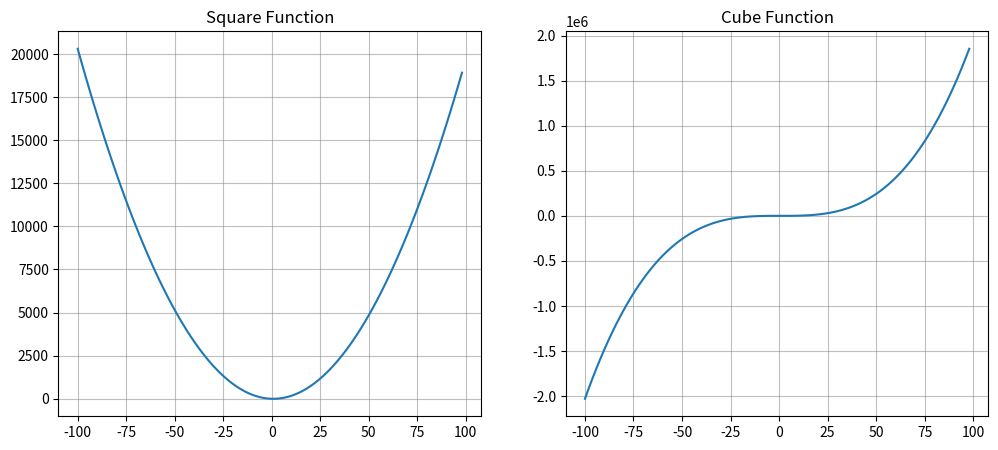

Recreate this plot in Python. (Note: this script raises an exception after producing the figure.)
%pip install -q numpy
%pip install -q matplotlib
%pip install -q pandas

import numpy as np
import matplotlib.pyplot as plt
import pandas as pd

A_PARAMETER: float = 2.0
B_PARAMETER: float = -3.0
C_PARAMETER: float = 1.0
D_PARAMETER: float = 4.5

X_TICKS: np.ndarray = np.arange(-100, 100, 2)

def square_function(x: np.ndarray, a: float = A_PARAMETER, b: float = B_PARAMETER, c: float = C_PARAMETER) -> np.ndarray:
    return (a*(x**2) + b*x + c)

def derivetive_square_function(x: np.ndarray, a: float = A_PARAMETER, b: float = B_PARAMETER) -> np.ndarray:
    return 2*a*x + b

def cube_function(x: np.ndarray, a: float = A_PARAMETER, b: float = B_PARAMETER, c: float = C_PARAMETER, d: float = D_PARAMETER) -> np.ndarray:
    return (a*(x**3) + b*(x**2) + c*x + d)

def derivetive_cube_function(x: np.ndarray, a: float = A_PARAMETER, b: float = B_PARAMETER, c: float = C_PARAMETER) -> np.ndarray:
    return (3*a*(x**2) + 2*b*x + c)

_, axes = plt.subplots(1, 2, figsize=(12, 5))

axes[0].plot(X_TICKS, square_function(X_TICKS))
axes[0].set_title("Square Function")
axes[0].grid(visible=True, axis="both", alpha=0.5, color="gray")

axes[1].plot(X_TICKS, cube_function(X_TICKS))
axes[1].set_title("Cube Function")
axes[1].grid(visible=True, axis="both", alpha=0.5, color="gray")

from typing import Callable


def bissection_intervals(x: np.ndarray, target_function: Callable, derivative_function: Callable) -> list[tuple[int, int]]:
    # list to keep the intervals
    intervals: list[tuple[int, int]] = []

    # all results
    y: np.ndarray = target_function(x)
    y_derivative: np.ndarray = derivative_function(x)

    for i in range(len(x)-1): # less 1 loop to avoid index error

        # if the interval has more than 1 root
        if y_derivative[i] * y_derivative[i+1] < 0:
            intervals.append((i, i+1))

        # a multiplication of numbers with the same signal is greater than 0
        if y[i] * y[i+1] < 0:
            intervals.append((i, i+1))

    return intervals

def bissection(
    x: np.ndarray,
    target_function: Callable,
    derivative_function: Callable,
    epsilon: float = 1e-5,
    max_iterations: int = 100
) -> list[pd.DataFrame]:

    tables: list[pd.DataFrame] = []

    # calculate the intervals
    intervals: list[tuple[int, int]] = bissection_intervals(x, target_function, derivative_function)

    for interval in intervals:
        index_a: int = interval[0]
        index_b: int = interval[1]

        # initial a value
        a: float = x[index_a]
        # initial b value
        b: float = x[index_b]

        history: list = []

        # stop condition
        for iteration in range(max_iterations):

            # mid point between a and b
            x_mid: float = (b+a) / 2

            y_mid: float = target_function(np.array([x_mid]))[0]
            y_a: float = target_function(np.array([a]))[0]

            history.append(
                {
                    "Interação":iteration,
                    "x":x_mid,
                    "f(x)":y_mid,
                    "b-a":b-a
                }
            )

            # stop condition
            if abs(a-b) < epsilon or y_mid == 0:
                break

            # update the old parameter to next iteration
            if y_a * y_mid < 0:
                b = x_mid
            else:
                a = x_mid

        # add a dataframe to the list
        tables.append(pd.DataFrame(history))

    return tables

tables: list[pd.DataFrame] = bissection(X_TICKS, cube_function, derivetive_cube_function)
tables += bissection(X_TICKS, square_function, derivetive_square_function)

function_names: list[str] = ["Função quadrática", "Função cúbica"]

for table, func_name in zip(tables, function_names):
    print(f"---- Tabela da {func_name} ----")
    display(table)

bin_1_str: str = "00111110010100000000000000000000"
bin_2_str: str = "01000001011100000000000000000000"

# bin converted
bin_1_converted: str = ""
bin_2_converted: str = ""

print(f"Bin 1: {bin_1_str}")
print(f"Bin 2: {bin_2_str}")

if bin_1_str[0] == "1":
    bin_1_signal = "-"
    print("O bin 1 é negativo")
else:
    bin_1_signal = "+"
    print("O bin 1 é positivo")


if bin_2_str[0] == "1":
    bin_2_signal = "-"
    print("O bin 2 é negativo")
else:
    bin_2_signal = "+"
    print("O bin 2 é positivo")

bin_1_shift: int = 0
bin_2_shift: int = 0

exponent_2: int = 7
for i, character in enumerate(bin_1_str[1:9]):
    bin_1_shift += 2**(exponent_2-i) if character == "1" else 0

for i, character in enumerate(bin_2_str[1:9]):
    bin_2_shift += 2**(exponent_2-i) if character == "1" else 0

print(f"O valor do expoente do bin 1 é: {bin_1_shift}")
print(f"O valor do expoente do bin 2 é: {bin_2_shift}")

# remove the bias
bin_1_shift -= 127
bin_2_shift -= 127

print(f"Removendo o bias (127) do bin 1, fica: {bin_1_shift}")
print(f"Removendo o bias (127) do bin 2, fica: {bin_2_shift}")


bin_1_mantissa: str = "1." + bin_1_str[9:]
bin_2_mantissa: str = "1." + bin_2_str[9:]

print(f"O valor da mantissa do bin 1 é: {bin_1_mantissa}")
print(f"O valor da mantissa do bin 2 é: {bin_2_mantissa}")

bin_1_mantissa = bin_1_mantissa.replace(".", "")
bin_2_mantissa = bin_2_mantissa.replace(".", "")

if bin_1_shift > 0:
    bin_1_mantissa = (
        bin_1_mantissa[:bin_1_shift+1] + 
        "." + 
        bin_1_mantissa[bin_1_shift+1:]
    )
else:
    bin_1_mantissa = (
        "0." + 
        "0"*(abs(bin_1_shift)-1) + # add all zeros
        bin_1_mantissa
    )
    
if bin_2_shift > 0:
    bin_2_mantissa = (
        bin_2_mantissa[:bin_2_shift+1] + 
        "." + 
        bin_2_mantissa[bin_2_shift+1:]
    )
else:
    bin_2_mantissa = (
        "0." + 
        "0"*(abs(bin_2_shift)-1) + # add all zeros
        bin_2_mantissa
    )

print(f"O valor de bin 1 sem o sinal é: {bin_1_mantissa}")
print(f"O valor de bin 2 sem o sinal é: {bin_2_mantissa}")

bin_1_converted = bin_1_signal + bin_1_mantissa
bin_2_converted = bin_2_signal + bin_2_mantissa

print(f"O valor do bin 1 é: {bin_1_converted}")
print(f"O valor do bin 2 é: {bin_2_converted}")

integer_bits_bin_1: int = bin_1_converted.find(".") # get the integers bits
integer_bits_bin_2: int = bin_2_converted.find(".") # get the integers bits

bin_1_decimal: float = 0
bin_2_decimal: float = 0

for i, bit in enumerate(bin_1_converted[1:integer_bits_bin_1]):
    bin_1_decimal += 2**(integer_bits_bin_1-i-2) if bit == "1" else 0 # minus 2 = remove the signal and the float point

for i, bit in enumerate(bin_2_converted[1:integer_bits_bin_2]):
    bin_2_decimal += 2**(integer_bits_bin_2-i-2) if bit == "1" else 0 # minus 2 = remove the signal and the float point

print(f"O número inteiro gerado pela parte inteira de bin 1 é: {bin_1_decimal}")
print(f"O número inteiro gerado pela parte inteira de bin 2 é: {bin_2_decimal}")

for i, bit in enumerate(bin_1_converted[integer_bits_bin_1+1:]):
    bin_1_decimal += 2**(-(i+1)) if bit == "1" else 0

for i, bit in enumerate(bin_2_converted[integer_bits_bin_2+1:]):
    bin_2_decimal += 2**(-(i+1)) if bit == "1" else 0

print(f"O número gerado pelo bin 1 sem sinal é: {bin_1_decimal}")
print(f"O número gerado pelo bin 2 sem sinal é: {bin_2_decimal}")

bin_1_decimal = -bin_1_decimal if bin_1_converted[0] == "-" else bin_1_decimal
bin_2_decimal = -bin_2_decimal if bin_2_converted[0] == "-" else bin_2_decimal

print(f"O número gerado pelo bin 1 com o sinal é: {bin_1_decimal}")
print(f"O número gerado pelo bin 2 com o sinal é: {bin_2_decimal}")

def sum_bins(bin_1: str, bin_2: str) -> float:
    bin_1_is_positive: bool = False if bin_1[0] == "-" else True
    bin_2_is_positive: bool = False if bin_2[0] == "-" else True

    different_signals: bool = False if (bin_1_is_positive and bin_2_is_positive) or (not bin_1_is_positive and not bin_2_is_positive) else True

    # removing the signal
    if "+" in bin_1 or "-" in bin_1:
        bin_1 = bin_1[1:]
    if "+" in bin_2 or "-" in bin_2:
        bin_2 = bin_2[1:]

    # add float point
    if "." not in bin_1:
        bin_1 += ".0"
    if "." not in bin_2:
        bin_2 += ".0"

    bin_1_fractional_bits_number: int = len(bin_1) - 1 - bin_1.find(".")
    bin_2_fractional_bits_number: int = len(bin_2) - 1 - bin_2.find(".")

    # equalizing the number of float points
    if bin_1_fractional_bits_number < bin_2_fractional_bits_number:
        bin_1 += "0"*(bin_2_fractional_bits_number-bin_1_fractional_bits_number)
    elif bin_1_fractional_bits_number > bin_2_fractional_bits_number:
        bin_2 += "0"*(bin_1_fractional_bits_number-bin_2_fractional_bits_number)

    # split integer part and float part
    bin_1_int_part, bin_1_frac_part = bin_1.split(".")
    bin_2_int_part, bin_2_frac_part = bin_2.split(".")

    max_bin: str = max_int(bin_1, bin_2)


    # if the signal is the same
    if not different_signals:
        int_part_result: str = sum_ints(bin_1_int_part, bin_2_int_part)
        frac_part_result: str = sum_ints(bin_1_frac_part, bin_2_frac_part)

        # if float has a carry bit
        if frac_part_result[0] == "1":
            int_part_result = sum_ints(int_part_result, "1")
    else:

        # if bin_1 > bin_2
        if max_bin == bin_1:
            int_part_result: str = sub_ints(bin_1_int_part, bin_2_int_part)
            frac_part_result: str = sub_ints(bin_1_frac_part, bin_2_frac_part)
        else:
            int_part_result: str = sub_ints(bin_2_int_part, bin_1_int_part)
            frac_part_result: str = sub_ints(bin_2_frac_part, bin_1_frac_part)

        # remove the extra bit
        int_part_result = int_part_result[1:]

        # if float has a carry bit
        if frac_part_result[0] == "1":
            int_part_result = sub_ints(int_part_result, "1")
            int_part_result = int_part_result[1:] # remove the extra bit

    # remove the extra bit
    frac_part_result = frac_part_result[1:]

    # convert binary to decimal with 2^position
    number_of_bits: int = len(int_part_result)
    final_result: int = 0
    for i, bit in enumerate(int_part_result + frac_part_result):
        final_result += 2**(number_of_bits-1-i) if bit == "1" else 0

    # if the final value is a negative number
    if (max_bin == bin_1 and not bin_1_is_positive) or (max_bin == bin_2 and not bin_2_is_positive):
        final_result = -final_result

    return final_result


def sum_ints(int_a: str, int_b: str) -> str:
    # reverse the number to add
    int_a = int_a[::-1]
    int_b = int_b[::-1]

    # equilize the number of bits
    if len(int_a) > len(int_b):
        int_b += "0" * (len(int_a)-len(int_b))
    if len(int_a) < len(int_b):
        int_a += "0" * (len(int_b)-len(int_a))

    # the carried bit
    carry: int = 0

    # results of each bit
    result: list[int] = [0] * (max(len(int_a), len(int_b)) + 1)

    # sum the numbers
    for bit in range(len(int_a)):
        result[bit] = int(int_a[bit]) + int(int_b[bit])

    for bit in range(len(result)-1): # the result has a 1 more index, then, remove this index
        if result[bit] >= 2:
            carry = result[bit] - 1 # remove the carry bit
            result[bit] = carry % 2
            result[bit+1] += carry

    # join the result in reverse order (original order)
    final_result: str = "".join(map(str, result[::-1]))

    return final_result

def sub_ints(int_a: str, int_b: str) -> str:
    # reverse the number to sub
    int_a = int_a[::-1]
    int_b = int_b[::-1]

    # equilize the number of bits
    if len(int_a) > len(int_b):
        int_b += "0" * (len(int_a)-len(int_b))
    if len(int_a) < len(int_b):
        int_a += "0" * (len(int_b)-len(int_a))

    # results of each bit
    result: list[int] = [0] * (max(len(int_a), len(int_b)) + 1)

    for bit in range(len(int_a)):
        result[bit] = int(int_a[bit]) - int(int_b[bit])

    for bit in range(len(result)-1): # the result has a 1 more index, then, remove this index
        if result[bit] <= -1:
            result[bit] += 2   # lend the bit
            result[bit+1] -= 1 # minus the bit lended

    result[-1] = abs(result[-1])

    # join the result in reverse order (original order)
    final_result: str = "".join(map(str, result[::-1]))

    return final_result


def max_int(int_a: str, int_b: str) -> str:
    tmp_int_a: str = int_a
    tmp_int_b: str = int_b

    # equilize the number of bits
    if len(int_a) > len(int_b):
        tmp_int_b = "0" * (len(int_a)-len(int_b)) + int_b
    if len(int_a) < len(int_b):
        tmp_int_b = "0" * (len(int_b)-len(int_a)) + int_a

    for bit in range(len(int_a)):
        if tmp_int_a[bit] == "1" and tmp_int_b[bit] == "0":
            return int_a

        if tmp_int_a[bit] == "0" and tmp_int_b[bit] == "1":
            return int_b

    # if both are equal
    return int_a

print(sum_bins("+1.1", "-1"))